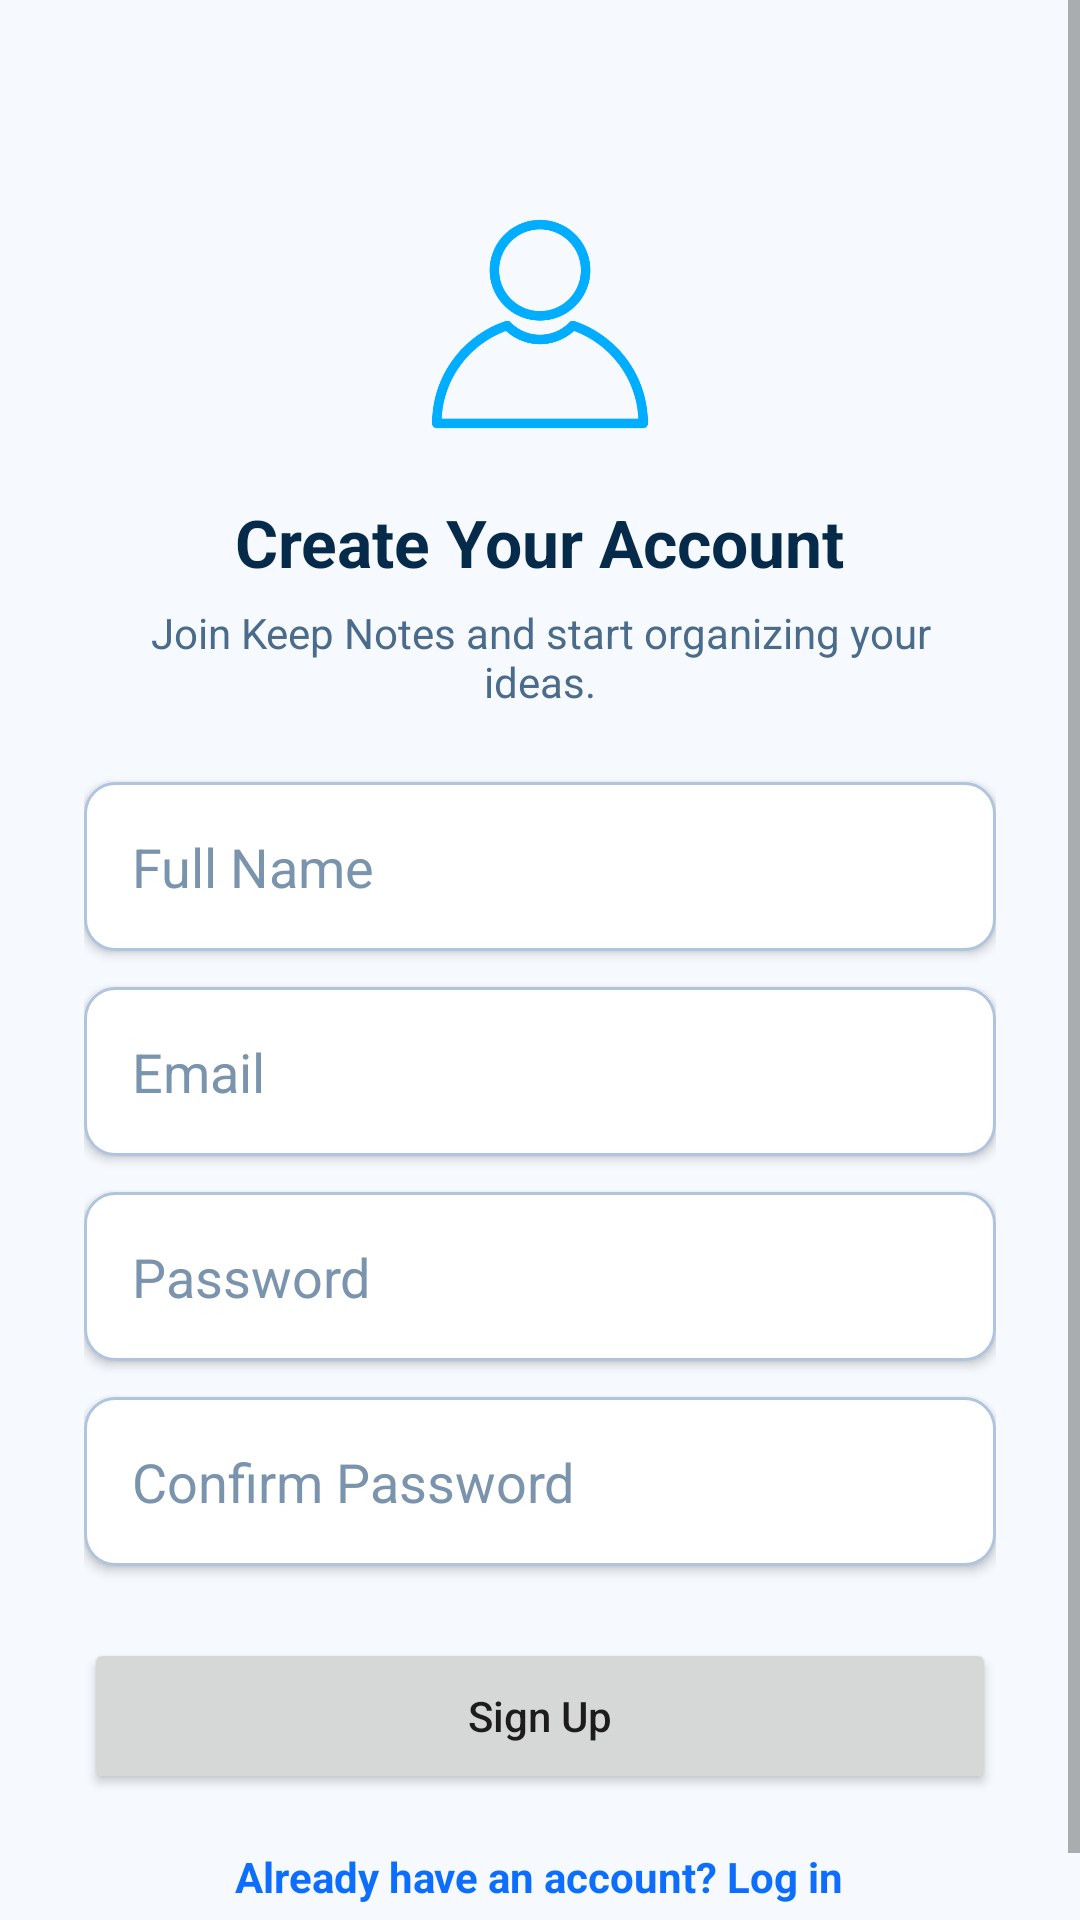

This screen was rendered from an Android layout file. Write that file and the resources it references.
<!-- AndroidManifest.xml: application theme Theme.HassaanProject -->
<!-- res/layout/signup.xml -->
<?xml version="1.0" encoding="utf-8"?>
<ScrollView xmlns:android="http://schemas.android.com/apk/res/android"
    android:id="@+id/signup_scroll"
    android:layout_width="match_parent"
    android:layout_height="match_parent"
    android:background="@color/md_theme_background"
    android:fillViewport="true">

    <LinearLayout
        android:layout_width="match_parent"
        android:layout_height="wrap_content"
        android:orientation="vertical"
        android:gravity="center_horizontal"
        android:padding="28dp">

        <ImageView
            android:layout_width="80dp"
            android:layout_height="80dp"
            android:layout_marginTop="40dp"
            android:src="@drawable/ic_person"
            android:contentDescription="App Logo"
            android:scaleType="centerCrop" />

        <TextView
            android:layout_width="wrap_content"
            android:layout_height="wrap_content"
            android:text="Create Your Account"
            android:textSize="22sp"
            android:textStyle="bold"
            android:textColor="@color/text_primary"
            android:layout_marginTop="18dp" />

        <TextView
            android:layout_width="match_parent"
            android:layout_height="wrap_content"
            android:text="Join Keep Notes and start organizing your ideas."
            android:textSize="14sp"
            android:textColor="@color/text_secondary"
            android:layout_marginTop="6dp"
            android:gravity="center"
            android:paddingHorizontal="12dp" />

        <EditText
            android:id="@+id/etName"
            style="@style/Widget.App.EditText"
            android:layout_width="match_parent"
            android:layout_height="wrap_content"
            android:layout_marginTop="24dp"
            android:hint="Full Name"
            android:imeOptions="actionNext" />

        <EditText
            android:id="@+id/etEmail"
            style="@style/Widget.App.EditText"
            android:layout_width="match_parent"
            android:layout_height="wrap_content"
            android:layout_marginTop="12dp"
            android:hint="Email"
            android:inputType="textEmailAddress"
            android:imeOptions="actionNext" />

        <EditText
            android:id="@+id/etPassword"
            style="@style/Widget.App.EditText"
            android:layout_width="match_parent"
            android:layout_height="wrap_content"
            android:layout_marginTop="12dp"
            android:hint="Password"
            android:inputType="textPassword"
            android:imeOptions="actionNext" />

        <EditText
            android:id="@+id/etConfirmPassword"
            style="@style/Widget.App.EditText"
            android:layout_width="match_parent"
            android:layout_height="wrap_content"
            android:layout_marginTop="12dp"
            android:hint="Confirm Password"
            android:inputType="textPassword"
            android:imeOptions="actionDone" />

        <Button
            android:id="@+id/btnSignup"
            android:layout_width="match_parent"
            android:layout_height="52dp"
            android:text="Sign Up"
            android:textAllCaps="false"
            android:layout_marginTop="24dp"/>

        <TextView
            android:id="@+id/tvLogin"
            android:layout_width="wrap_content"
            android:layout_height="wrap_content"
            android:text="Already have an account? Log in"
            android:textColor="@color/md_theme_primary"
            android:layout_marginTop="18dp"
            android:textSize="14sp"
            android:textStyle="bold"
            android:clickable="true"
            android:focusable="true" />

    </LinearLayout>
</ScrollView>
<!-- resources referenced by this layout -->
<resources>
  <color name="md_theme_background">#F6FAFF</color>
  <color name="md_theme_primary">#0D6EFD</color>
  <color name="text_primary">#052A4A</color>
  <color name="text_secondary">#4B6B8A</color>
  <!-- drawable ic_person: png bitmap (drawable, 17422 bytes) -->
  <style name="Widget.App.EditText" parent="Widget.AppCompat.EditText">
          <item name="android:textColor">@color/text_primary</item>
          <item name="android:textColorHint">@color/text_hint</item>
          <item name="android:background">@drawable/input_field_bg</item>
          <item name="android:padding">16dp</item>
          <item name="android:elevation">2dp</item>
      </style>
  <style name="Theme.HassaanProject" parent="Theme.AppCompat.DayNight.NoActionBar">
          
          <item name="colorPrimary">@color/md_theme_primary</item>
          <item name="colorOnPrimary">@color/md_theme_onPrimary</item>
  
          
          <item name="android:colorBackground">@color/md_theme_background</item>
          <item name="colorOnBackground">@color/md_theme_onBackground</item>
          <item name="colorSurface">@color/md_theme_surface</item>
          <item name="colorOnSurface">@color/md_theme_onSurface</item>
          <item name="colorOnSurfaceVariant">@color/md_theme_onSurfaceVariant</item>
  
          
          <item name="android:statusBarColor">@color/md_theme_background</item>
          <item name="android:windowLightStatusBar">true</item>
  
      </style>
  <color name="text_hint">#7B94AE</color>
  <!-- drawable input_field_bg (drawable) -->
  <shape xmlns:android="http://schemas.android.com/apk/res/android"
      android:shape="rectangle">
      <solid android:color="#FFFFFF" />
      <corners android:radius="10dp" />
      <stroke android:width="1dp" android:color="#B0C4DE" />
  </shape>
  <color name="md_theme_onPrimary">#FFFFFF</color>
  <color name="md_theme_onBackground">#191C1E</color>
  <color name="md_theme_surface">#FFFFFF</color>
  <color name="md_theme_onSurface">#191C1E</color>
  <color name="md_theme_onSurfaceVariant">#42474E</color>
</resources>
